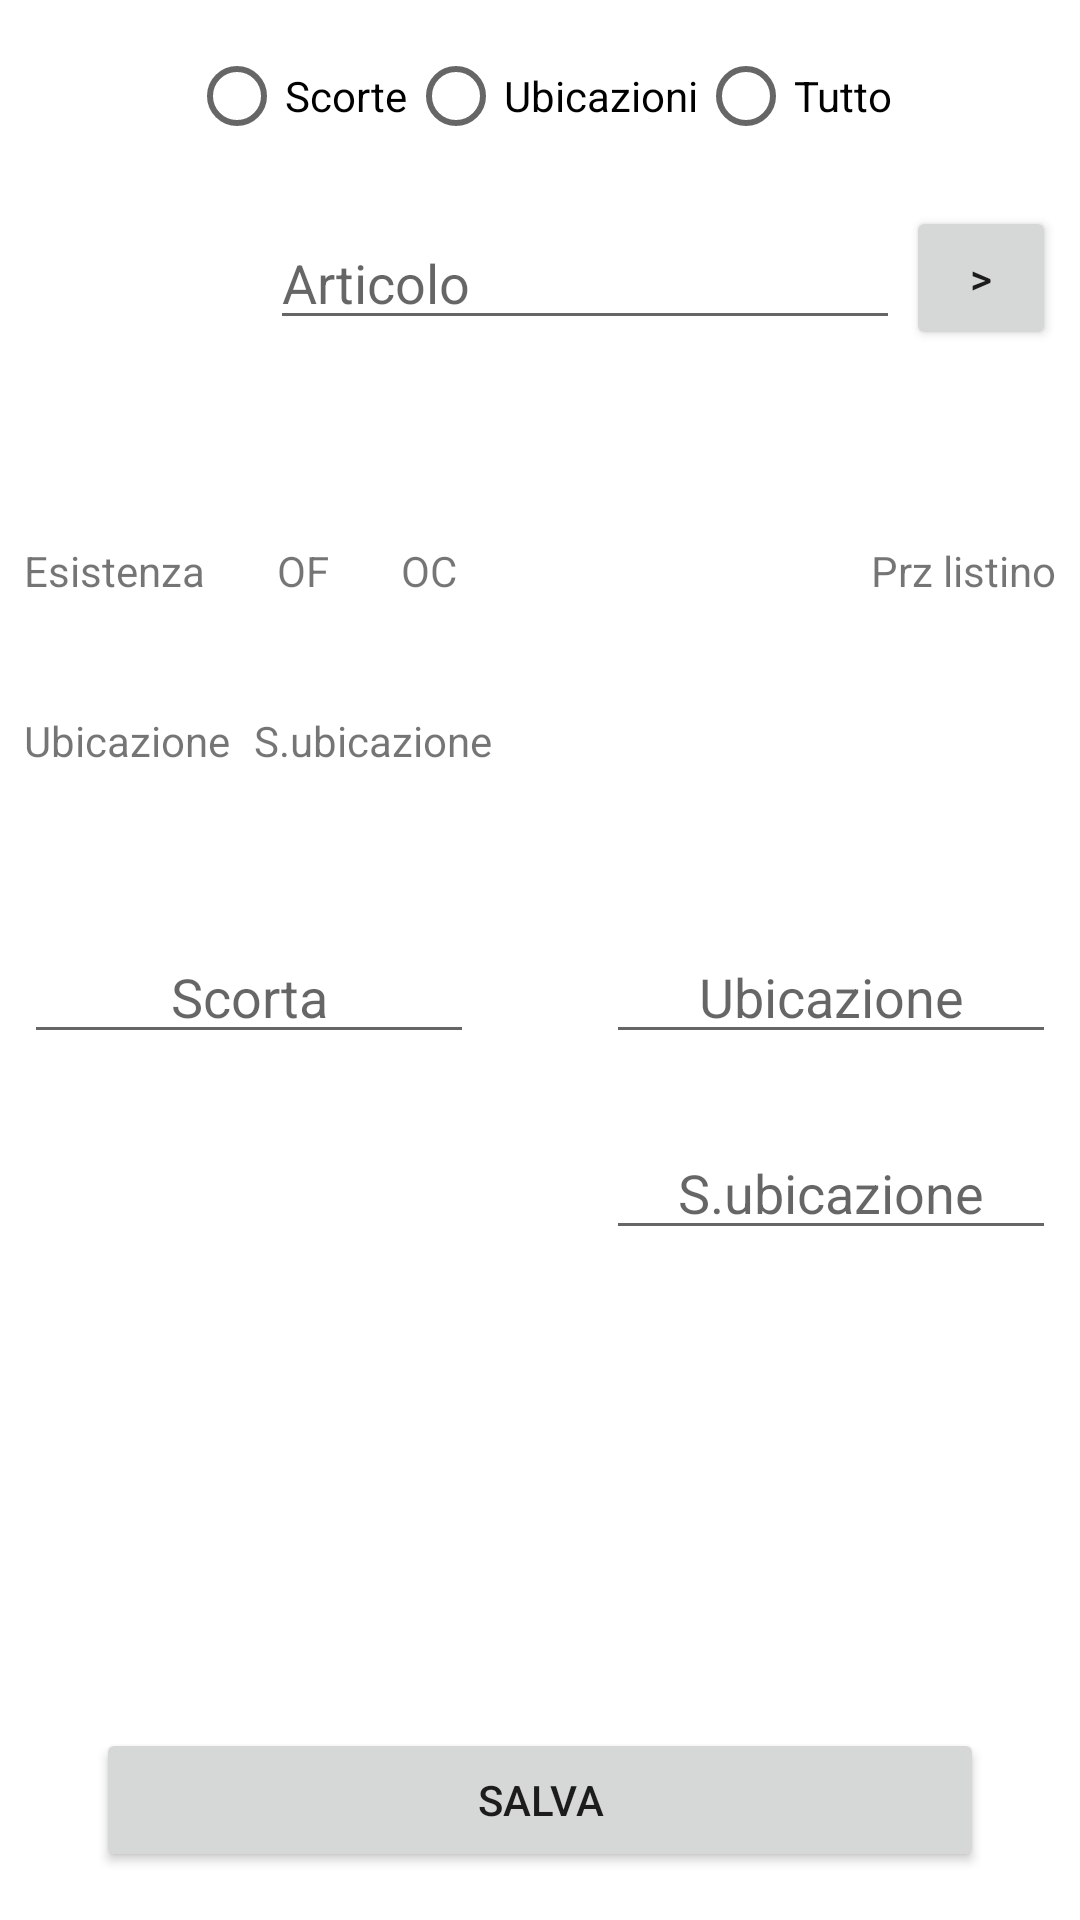

Android layout source for this screen:
<!-- AndroidManifest.xml: application theme Theme.PalmareBDiBimbi -->
<!-- res/layout/activity_gestion_scorte_ubic.xml -->
<?xml version="1.0" encoding="utf-8"?>
<androidx.constraintlayout.widget.ConstraintLayout xmlns:android="http://schemas.android.com/apk/res/android"
    xmlns:app="http://schemas.android.com/apk/res-auto"
    xmlns:tools="http://schemas.android.com/tools"
    android:layout_width="match_parent"
    android:layout_height="match_parent"
    tools:context=".GestionScorteUbic">

    <RadioGroup
        android:id="@+id/radioGroup7"
        android:layout_width="wrap_content"
        android:layout_height="wrap_content"
        android:layout_marginTop="8dp"
        android:orientation="horizontal"
        app:layout_constraintEnd_toEndOf="parent"
        app:layout_constraintStart_toStartOf="parent"
        app:layout_constraintTop_toTopOf="parent">

        <RadioButton
            android:id="@+id/rbScorte"
            android:layout_width="match_parent"
            android:layout_height="wrap_content"
            android:text="Scorte" />

        <RadioButton
            android:id="@+id/rbUbic"
            android:layout_width="match_parent"
            android:layout_height="wrap_content"
            android:text="Ubicazioni" />

        <RadioButton
            android:id="@+id/rbAll"
            android:layout_width="wrap_content"
            android:layout_height="wrap_content"
            android:layout_weight="1"
            android:text="Tutto" />
    </RadioGroup>

    <EditText
        android:id="@+id/insCodArt"
        android:layout_width="wrap_content"
        android:layout_height="wrap_content"
        android:layout_marginTop="16dp"
        android:layout_marginEnd="2dp"
        android:ems="10"
        android:hint="Articolo"
        android:inputType="text"
        app:layout_constraintEnd_toStartOf="@+id/btnFindCodArt"
        app:layout_constraintTop_toBottomOf="@+id/radioGroup7" />

    <Button
        android:id="@+id/btnFindCodArt"
        android:layout_width="50dp"
        android:layout_height="wrap_content"
        android:layout_marginEnd="8dp"
        android:text=">"
        app:layout_constraintBottom_toBottomOf="@+id/insCodArt"
        app:layout_constraintEnd_toEndOf="parent"
        app:layout_constraintTop_toTopOf="@+id/insCodArt" />

    <TextView
        android:id="@+id/txtCodSU"
        android:layout_width="wrap_content"
        android:layout_height="wrap_content"
        android:layout_marginStart="8dp"
        android:layout_marginTop="8dp"
        android:textSize="18sp"
        android:textStyle="bold"
        app:layout_constraintStart_toStartOf="parent"
        app:layout_constraintTop_toBottomOf="@+id/insCodArt" />

    <TextView
        android:id="@+id/txtDescSU"
        android:layout_width="wrap_content"
        android:layout_height="wrap_content"
        android:layout_marginStart="8dp"
        android:layout_marginTop="8dp"
        android:layout_marginEnd="8dp"
        android:textStyle="bold"
        app:layout_constraintEnd_toEndOf="parent"
        app:layout_constraintStart_toStartOf="parent"
        app:layout_constraintTop_toBottomOf="@+id/txtCodSU" />

    <TextView
        android:id="@+id/textView65"
        android:layout_width="wrap_content"
        android:layout_height="wrap_content"
        android:layout_marginStart="8dp"
        android:layout_marginTop="8dp"
        android:text="Esistenza"
        app:layout_constraintStart_toStartOf="parent"
        app:layout_constraintTop_toBottomOf="@+id/txtDescSU" />

    <TextView
        android:id="@+id/textView66"
        android:layout_width="wrap_content"
        android:layout_height="wrap_content"
        android:layout_marginStart="24dp"
        android:text="OF"
        app:layout_constraintBottom_toBottomOf="@+id/textView65"
        app:layout_constraintStart_toEndOf="@+id/textView65"
        app:layout_constraintTop_toTopOf="@+id/textView65" />

    <TextView
        android:id="@+id/textView67"
        android:layout_width="wrap_content"
        android:layout_height="wrap_content"
        android:layout_marginStart="24dp"
        android:text="OC"
        app:layout_constraintBottom_toBottomOf="@+id/textView66"
        app:layout_constraintStart_toEndOf="@+id/textView66"
        app:layout_constraintTop_toTopOf="@+id/textView66" />

    <TextView
        android:id="@+id/textView69"
        android:layout_width="wrap_content"
        android:layout_height="wrap_content"
        android:layout_marginTop="8dp"
        android:layout_marginEnd="8dp"
        android:text="Prz listino"
        app:layout_constraintEnd_toEndOf="parent"
        app:layout_constraintTop_toBottomOf="@+id/txtDescSU" />

    <TextView
        android:id="@+id/txtEsSU"
        android:layout_width="wrap_content"
        android:layout_height="wrap_content"
        android:layout_marginTop="8dp"
        android:textSize="16sp"
        android:textStyle="bold"
        app:layout_constraintEnd_toEndOf="@+id/textView65"
        app:layout_constraintStart_toStartOf="@+id/textView65"
        app:layout_constraintTop_toBottomOf="@+id/textView65" />

    <TextView
        android:id="@+id/txtOFSU"
        android:layout_width="wrap_content"
        android:layout_height="wrap_content"
        android:layout_marginTop="8dp"
        android:textSize="16sp"
        android:textStyle="bold"
        app:layout_constraintEnd_toEndOf="@+id/textView66"
        app:layout_constraintStart_toStartOf="@+id/textView66"
        app:layout_constraintTop_toBottomOf="@+id/textView66" />

    <TextView
        android:id="@+id/txtOCSU"
        android:layout_width="wrap_content"
        android:layout_height="wrap_content"
        android:layout_marginTop="8dp"
        android:textSize="16sp"
        android:textStyle="bold"
        app:layout_constraintEnd_toEndOf="@+id/textView67"
        app:layout_constraintStart_toStartOf="@+id/textView67"
        app:layout_constraintTop_toBottomOf="@+id/textView67" />

    <TextView
        android:id="@+id/txtPrzLSU"
        android:layout_width="wrap_content"
        android:layout_height="wrap_content"
        android:layout_marginTop="8dp"
        android:textSize="16sp"
        android:textStyle="bold"
        app:layout_constraintEnd_toEndOf="@+id/textView69"
        app:layout_constraintStart_toStartOf="@+id/textView69"
        app:layout_constraintTop_toBottomOf="@+id/textView69" />

    <TextView
        android:id="@+id/textView75"
        android:layout_width="wrap_content"
        android:layout_height="wrap_content"
        android:layout_marginStart="8dp"
        android:layout_marginTop="8dp"
        android:text="Ubicazione"
        app:layout_constraintStart_toStartOf="parent"
        app:layout_constraintTop_toBottomOf="@+id/txtEsSU" />

    <TextView
        android:id="@+id/textView76"
        android:layout_width="wrap_content"
        android:layout_height="wrap_content"
        android:layout_marginStart="8dp"
        android:text="S.ubicazione"
        app:layout_constraintBottom_toBottomOf="@+id/textView75"
        app:layout_constraintStart_toEndOf="@+id/textView75"
        app:layout_constraintTop_toTopOf="@+id/textView75" />

    <TextView
        android:id="@+id/txtUbicSU"
        android:layout_width="wrap_content"
        android:layout_height="wrap_content"
        android:layout_marginTop="8dp"
        android:textSize="16sp"
        android:textStyle="bold"
        app:layout_constraintEnd_toEndOf="@+id/textView75"
        app:layout_constraintStart_toStartOf="@+id/textView75"
        app:layout_constraintTop_toBottomOf="@+id/textView75" />

    <TextView
        android:id="@+id/txtSubicSU"
        android:layout_width="wrap_content"
        android:layout_height="wrap_content"
        android:layout_marginTop="8dp"
        android:textSize="16sp"
        android:textStyle="bold"
        app:layout_constraintEnd_toEndOf="@+id/textView76"
        app:layout_constraintStart_toStartOf="@+id/textView76"
        app:layout_constraintTop_toBottomOf="@+id/textView76" />

    <EditText
        android:id="@+id/insScorta"
        android:layout_width="150dp"
        android:layout_height="wrap_content"
        android:layout_marginStart="8dp"
        android:layout_marginTop="24dp"
        android:ems="10"
        android:hint="Scorta"
        android:inputType="number"
        android:textAlignment="center"
        app:layout_constraintStart_toStartOf="parent"
        app:layout_constraintTop_toBottomOf="@+id/txtSubicSU" />

    <Button
        android:id="@+id/btnSalva"
        android:layout_width="0dp"
        android:layout_height="wrap_content"
        android:layout_marginStart="32dp"
        android:layout_marginEnd="32dp"
        android:layout_marginBottom="16dp"
        android:text="salva"
        app:layout_constraintBottom_toBottomOf="parent"
        app:layout_constraintEnd_toEndOf="parent"
        app:layout_constraintStart_toStartOf="parent" />

    <EditText
        android:id="@+id/insUbic"
        android:layout_width="150dp"
        android:layout_height="wrap_content"
        android:layout_marginTop="24dp"
        android:layout_marginEnd="8dp"
        android:ems="10"
        android:hint="Ubicazione"
        android:inputType="text"
        android:textAlignment="center"
        app:layout_constraintEnd_toEndOf="parent"
        app:layout_constraintTop_toBottomOf="@+id/txtSubicSU" />

    <EditText
        android:id="@+id/insSubic"
        android:layout_width="150dp"
        android:layout_height="wrap_content"
        android:layout_marginTop="24dp"
        android:layout_marginEnd="8dp"
        android:ems="10"
        android:hint="S.ubicazione"
        android:inputType="text"
        android:textAlignment="center"
        app:layout_constraintEnd_toEndOf="parent"
        app:layout_constraintTop_toBottomOf="@+id/insUbic" />

    <ImageButton
        android:id="@+id/btnClear"
        android:layout_width="wrap_content"
        android:layout_height="wrap_content"
        android:backgroundTint="@android:color/transparent"
        app:layout_constraintBottom_toBottomOf="@+id/insCodArt"
        app:layout_constraintEnd_toStartOf="@+id/insCodArt"
        app:layout_constraintStart_toStartOf="parent"
        app:layout_constraintTop_toTopOf="@+id/insCodArt"
        app:srcCompat="@drawable/clear" />
</androidx.constraintlayout.widget.ConstraintLayout>
<!-- resources referenced by this layout -->
<resources>
  <style name="Theme.PalmareBDiBimbi" parent="Theme.MaterialComponents.DayNight.DarkActionBar">
          
          <item name="colorPrimary">@color/purple_200</item>
          <item name="colorPrimaryVariant">@color/purple_200</item>
          <item name="colorOnPrimary">@color/white</item>
          
          <item name="colorSecondary">@color/teal_200</item>
          <item name="colorSecondaryVariant">@color/teal_700</item>
          <item name="colorOnSecondary">@color/black</item>
          
          <item name="android:statusBarColor" tools:targetApi="l">?attr/colorPrimaryVariant</item>
          
      </style>
  <color name="purple_200">#b291c3</color>
  <color name="white">#FFFFFFFF</color>
  <color name="teal_200">#FF03DAC5</color>
  <color name="teal_700">#FF018786</color>
  <color name="black">#FF000000</color>
</resources>
